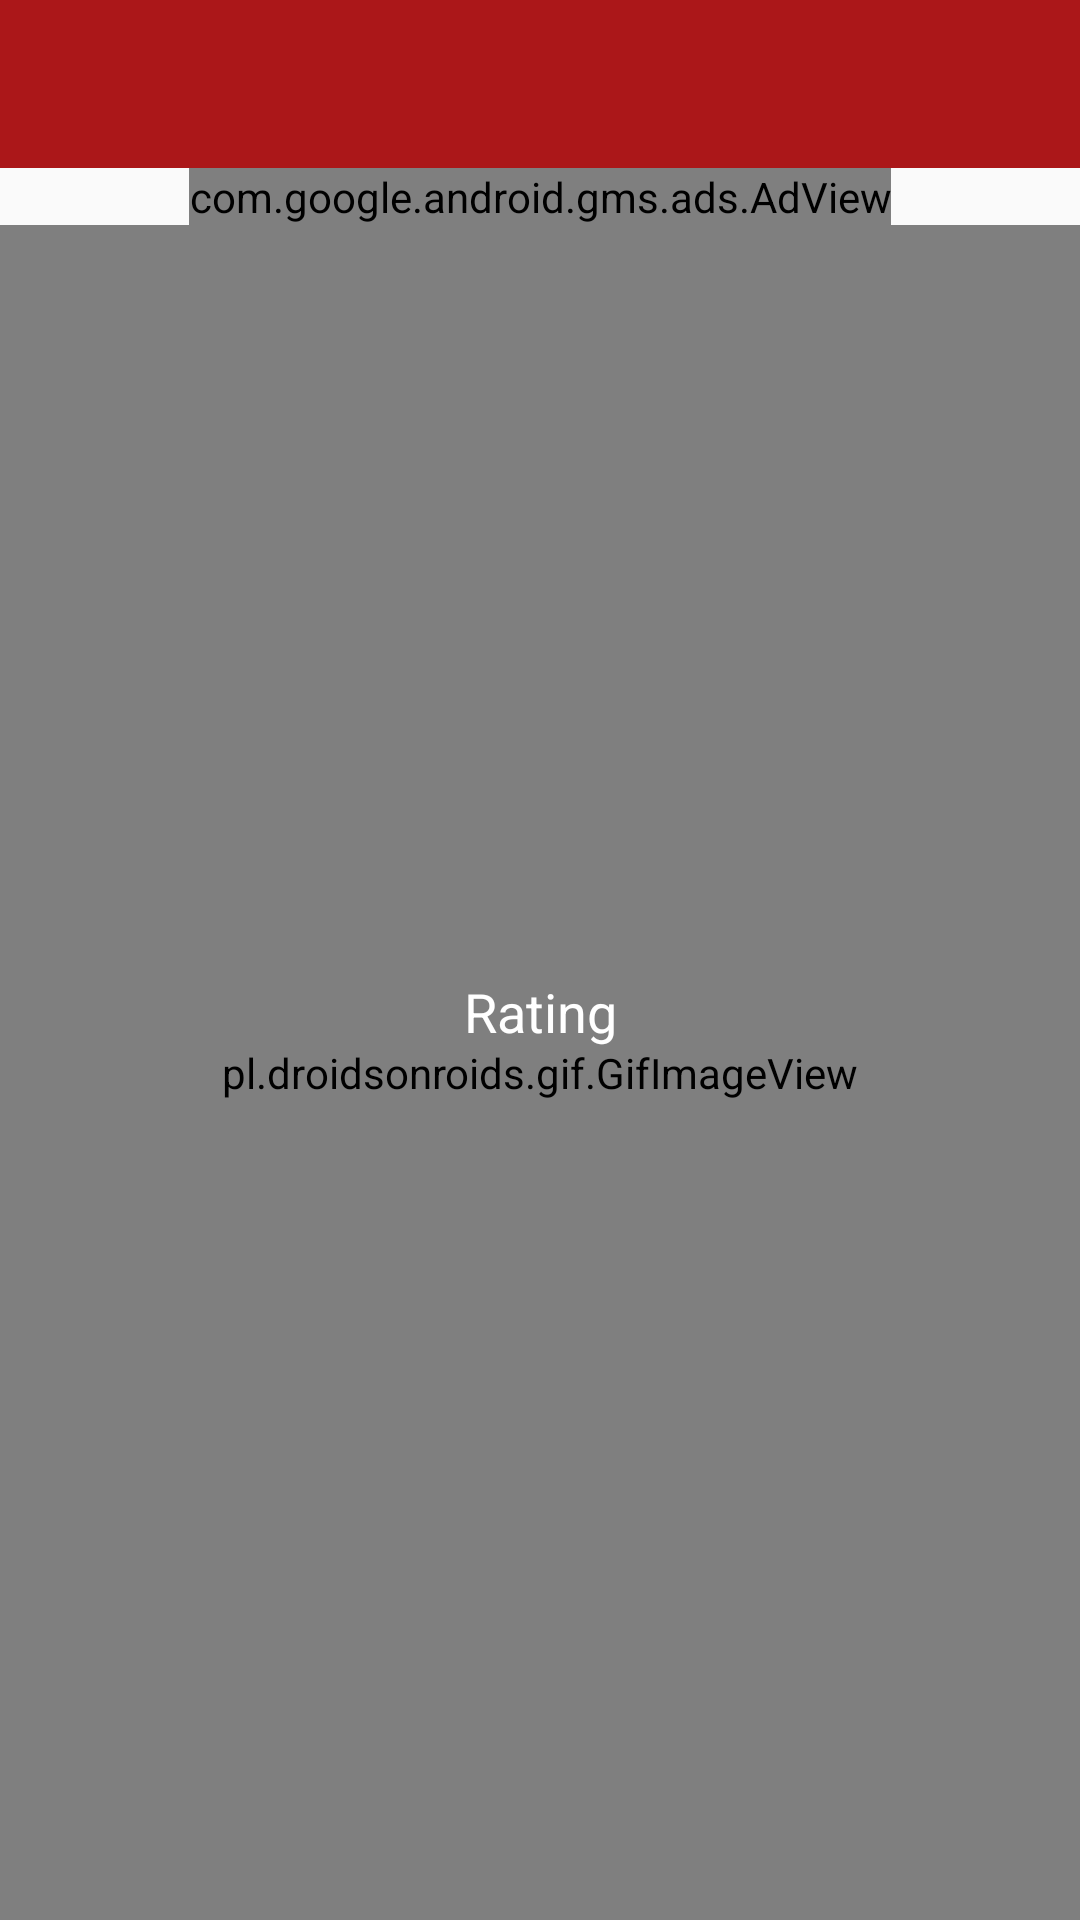

Reconstruct the res/layout file that produces this screen, plus the resources it refers to.
<!-- AndroidManifest.xml: application theme MyMaterialTheme -->
<!-- res/layout/activity_feed_back.xml -->
<?xml version="1.0" encoding="utf-8"?>
<LinearLayout xmlns:android="http://schemas.android.com/apk/res/android"
    xmlns:app="http://schemas.android.com/apk/res-auto"
    xmlns:tools="http://schemas.android.com/tools"
    android:layout_width="match_parent"
    android:layout_height="match_parent"
    android:orientation="vertical"
    tools:context="com.fratelloinnotech.blooddonors.Activity.FeedBackActivity">
    <android.support.v7.widget.Toolbar
        android:id="@+id/toolbar_feedback"
        android:layout_width="match_parent"
        android:layout_height="?attr/actionBarSize"
        app:layout_scrollFlags="scroll|enterAlways"
        app:titleTextColor="#fff"
        app:theme="@style/ToolbarStyle"
        android:background="?attr/colorPrimary"/>
    <com.google.android.gms.ads.AdView
        xmlns:ads="http://schemas.android.com/apk/res-auto"
        android:id="@+id/adView"
        android:layout_width="wrap_content"
        android:layout_height="wrap_content"
        ads:adSize="BANNER"
        android:layout_gravity="center"
        ads:adUnitId="ca-app-pub-4682541119478126/9094826082">
    </com.google.android.gms.ads.AdView>
    <RelativeLayout
        android:id="@+id/rlbloodbank"
        android:layout_width="match_parent"
        android:layout_below="@+id/toolbar_feedback"
        android:layout_height="match_parent">
    <pl.droidsonroids.gif.GifImageView
        android:layout_width="match_parent"
        android:layout_height="match_parent"
        android:layout_gravity="center"
        android:scaleType="centerCrop"
        android:id="@+id/gifimage"
        android:background="@null" />
    <TextView
        android:layout_width="match_parent"
        android:layout_height="wrap_content"
        android:textAlignment="center"
        android:layout_marginTop="250dp"
        android:textAppearance="@style/Base.TextAppearance.AppCompat.Medium"
        android:text="@string/Feedback"
        android:textColor="@color/white"/>

        
            
            
            
            
            
            
            
            
        

</RelativeLayout>
</LinearLayout>
<!-- resources referenced by this layout -->
<resources>
  <color name="white">#ffffff</color>
  <string name="Feedback">Rating</string>
  <style name="ToolbarStyle" parent="@style/ThemeOverlay.AppCompat.Light">
          
          <item name="colorControlNormal">@color/white</item>
      </style>
  <style name="MyMaterialTheme" parent="MyMaterialTheme.Base">
  
      </style>
  <style name="MyMaterialTheme.Base" parent="Theme.AppCompat.Light.DarkActionBar">
          <item name="windowNoTitle">true</item>
          <item name="windowActionBar">false</item>
          <item name="colorPrimary">@color/colorPrimary</item>
          <item name="colorPrimaryDark">@color/colorPrimaryDark</item>
          <item name="colorAccent">@color/colorAccent</item>
      </style>
  <color name="colorPrimary">#ab1719</color>
  <color name="colorPrimaryDark">#9C0002</color>
  <color name="colorAccent">#FF4081</color>
</resources>
